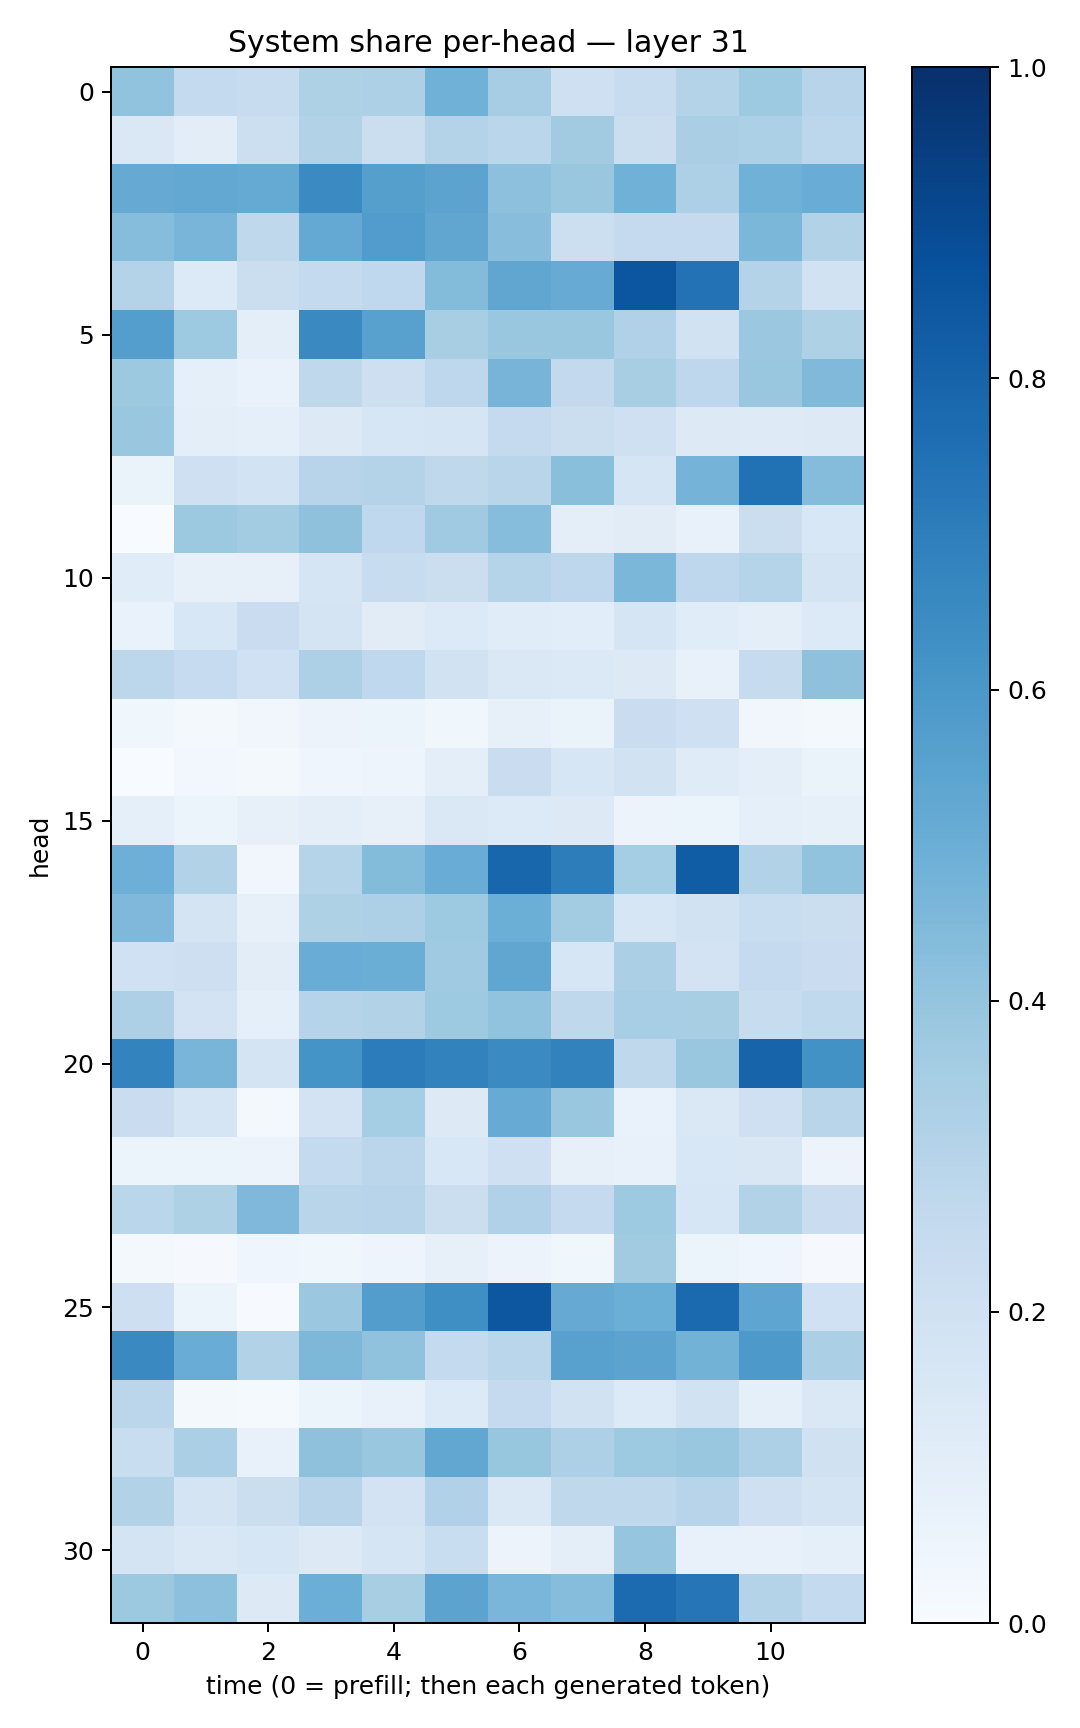

Values plotted in this chart, from the file beside it:
0.4057184, 0.25735882, 0.24182153, 0.3204765, 0.32468078, 0.48597726, 0.34985852, 0.20490992, 0.2399388, 0.30574042, 0.3738979, 0.29601192
0.1417, 0.1049, 0.2164, 0.3113, 0.2257, 0.3062, 0.2874, 0.3621, 0.2204, 0.3394, 0.3304, 0.2779
0.5141, 0.5263, 0.5167, 0.6486, 0.5631, 0.5433, 0.416, 0.3902, 0.4871, 0.3271, 0.4853, 0.5051
0.4326, 0.4659, 0.2715, 0.5204, 0.5747, 0.5318, 0.4278, 0.2185, 0.2536, 0.2502, 0.4604, 0.3151
0.3052, 0.133, 0.2262, 0.256, 0.269, 0.4402, 0.5318, 0.5112, 0.8519, 0.7436, 0.3062, 0.189
0.567, 0.3722, 0.09618, 0.654, 0.5561, 0.34, 0.3874, 0.3898, 0.3178, 0.191, 0.3814, 0.3234
0.3784, 0.09316, 0.06775, 0.2712, 0.2115, 0.2746, 0.4707, 0.2605, 0.3413, 0.2735, 0.3856, 0.4458
0.3885, 0.09972, 0.08678, 0.1306, 0.1635, 0.1658, 0.2506, 0.2261, 0.2102, 0.1275, 0.1237, 0.125
0.06602, 0.2093, 0.1861, 0.2936, 0.3081, 0.272, 0.2919, 0.424, 0.1664, 0.4733, 0.7496, 0.435
0.003158, 0.3752, 0.3575, 0.4121, 0.2675, 0.3673, 0.4298, 0.09744, 0.1127, 0.07228, 0.2236, 0.1556
0.1145, 0.08038, 0.07883, 0.1706, 0.2379, 0.221, 0.3009, 0.2768, 0.4584, 0.2757, 0.3034, 0.1761
0.06922, 0.1551, 0.2282, 0.1767, 0.1096, 0.1355, 0.1139, 0.1089, 0.1645, 0.1167, 0.09941, 0.1366
0.2801, 0.2479, 0.2006, 0.3246, 0.2669, 0.1887, 0.1463, 0.1396, 0.131, 0.07542, 0.2449, 0.4136
0.03683, 0.02314, 0.03332, 0.05757, 0.06095, 0.03663, 0.07856, 0.06322, 0.2281, 0.2032, 0.03435, 0.02287
0.001046, 0.02368, 0.0178, 0.0437, 0.04691, 0.1009, 0.2304, 0.1604, 0.1927, 0.1191, 0.09401, 0.06377
0.09231, 0.0593, 0.07921, 0.09692, 0.07884, 0.1432, 0.1348, 0.1326, 0.05473, 0.05397, 0.08713, 0.08406
0.4946, 0.3109, 0.03162, 0.2991, 0.4412, 0.5074, 0.791, 0.7013, 0.3553, 0.825, 0.3145, 0.4056
0.4526, 0.1793, 0.07844, 0.324, 0.3258, 0.3724, 0.4995, 0.357, 0.1616, 0.1886, 0.2311, 0.2234
0.2009, 0.2117, 0.1024, 0.5075, 0.5025, 0.3695, 0.5325, 0.1604, 0.335, 0.1806, 0.2513, 0.2278
0.3253, 0.1798, 0.09124, 0.2972, 0.3095, 0.3734, 0.4043, 0.2716, 0.3455, 0.3421, 0.2393, 0.2629
0.6785, 0.4686, 0.1791, 0.6139, 0.7055, 0.6813, 0.6511, 0.6814, 0.2701, 0.3841, 0.7971, 0.6229
0.2277, 0.1665, 0.0214, 0.1813, 0.3548, 0.1294, 0.5096, 0.3862, 0.0697, 0.1443, 0.209, 0.2928
0.0618, 0.05415, 0.05776, 0.2552, 0.2816, 0.1556, 0.2083, 0.07993, 0.0758, 0.1543, 0.1497, 0.05624
0.2884, 0.3242, 0.4497, 0.2913, 0.2942, 0.2202, 0.3183, 0.2519, 0.3717, 0.1607, 0.3092, 0.229
0.0207, 0.01091, 0.04105, 0.03804, 0.05055, 0.07973, 0.05716, 0.03698, 0.3598, 0.06037, 0.04091, 0.008041
0.2122, 0.06154, 0.004449, 0.3827, 0.5742, 0.6335, 0.8512, 0.5154, 0.4981, 0.7757, 0.5356, 0.2008
0.653, 0.5063, 0.311, 0.4536, 0.4074, 0.2566, 0.286, 0.5585, 0.5447, 0.4788, 0.5928, 0.3352
0.285, 0.02023, 0.01261, 0.06109, 0.073, 0.1364, 0.2525, 0.1939, 0.1354, 0.1952, 0.09316, 0.1465
0.2343, 0.3353, 0.07074, 0.4116, 0.3837, 0.5279, 0.3913, 0.3279, 0.3724, 0.3881, 0.328, 0.1986
0.3145, 0.1751, 0.222, 0.2942, 0.1825, 0.3202, 0.1436, 0.2713, 0.2718, 0.2956, 0.2071, 0.1772
0.178, 0.1483, 0.159, 0.1324, 0.1698, 0.2309, 0.05652, 0.09624, 0.3964, 0.07317, 0.07717, 0.08884
0.3769, 0.4165, 0.1272, 0.4995, 0.3422, 0.5453, 0.4639, 0.43, 0.7716, 0.7317, 0.3081, 0.2552
